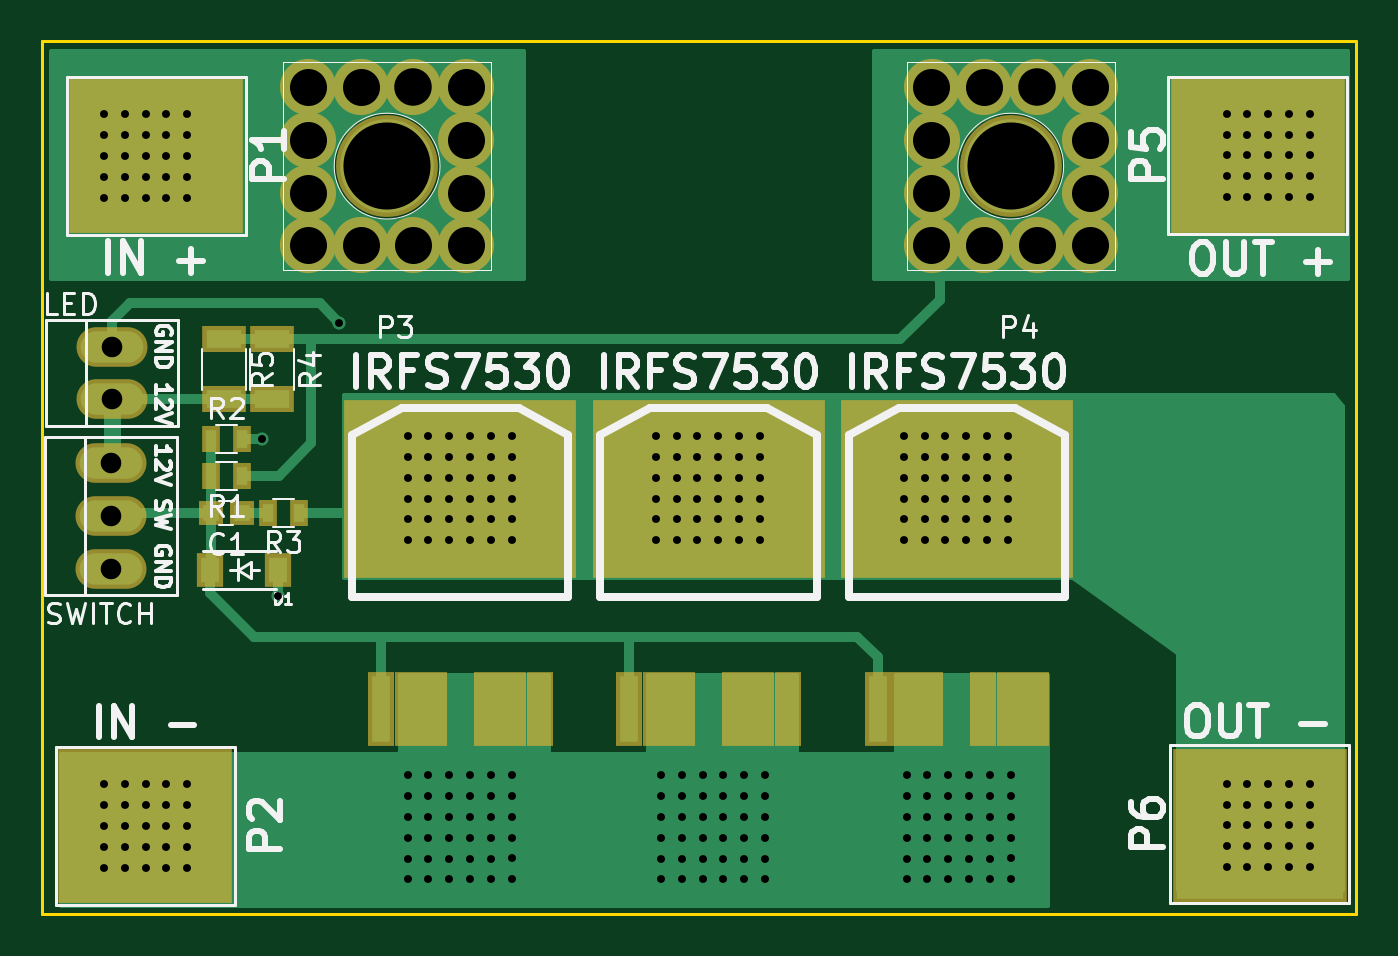
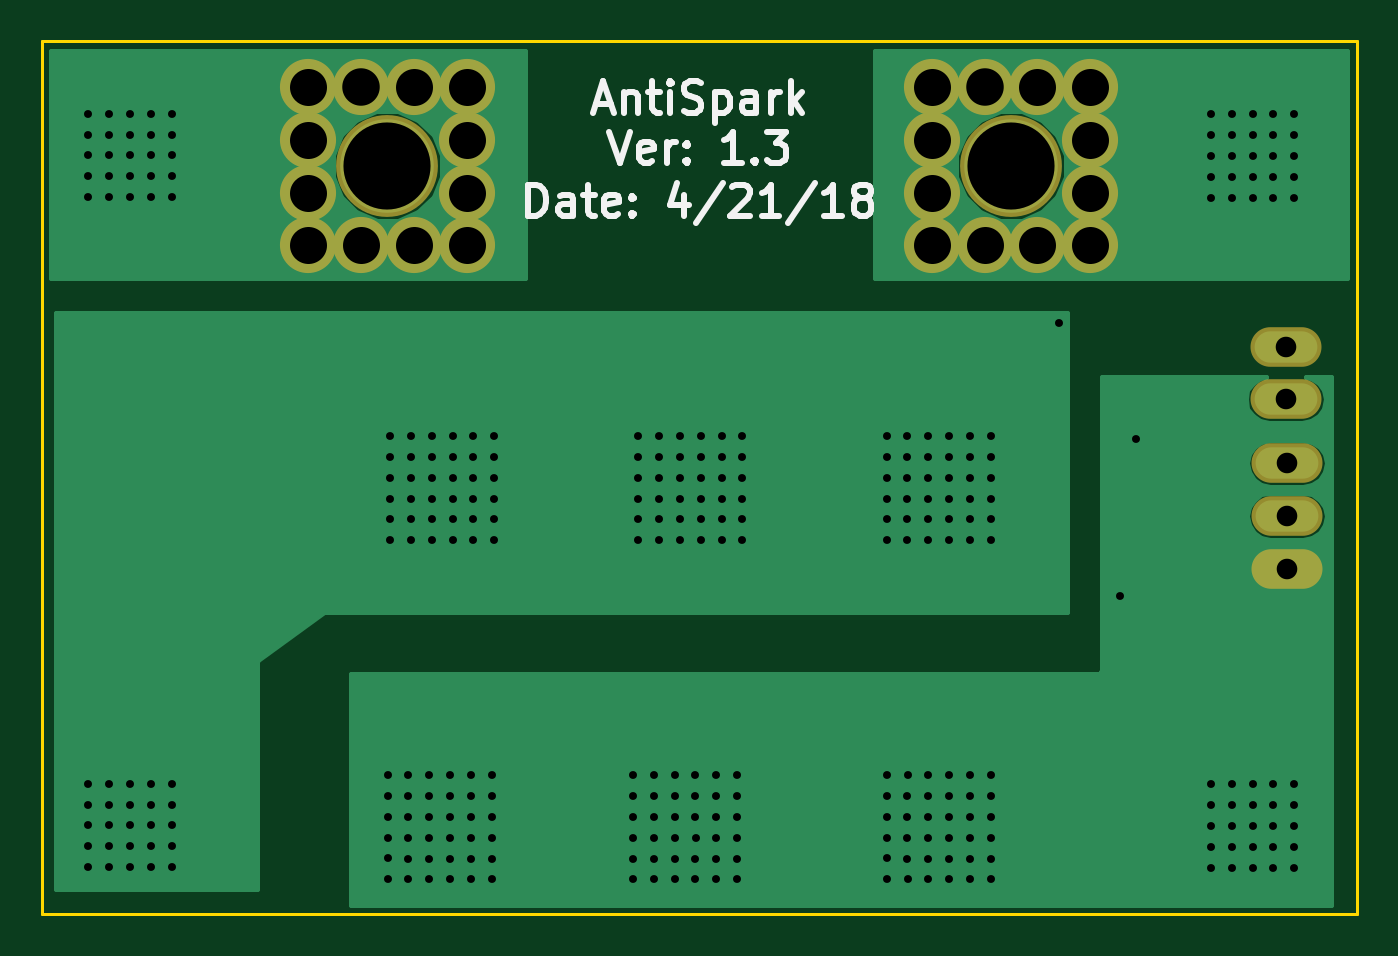
Circuit board: 8 layer files. Board 63.2 x 42.0 mm.
- bottom_copper: Anti-Spark-Switch-B.Cu.gbr (23872 bytes)
- bottom_mask: Anti-Spark-Switch-B.Mask.gbr (1429 bytes)
- bottom_silk: Anti-Spark-Switch-B.SilkS.gbr (7608 bytes)
- outline: Anti-Spark-Switch-Edge.Cuts.gbr (749 bytes)
- top_copper: Anti-Spark-Switch-F.Cu.gbr (26571 bytes)
- top_mask: Anti-Spark-Switch-F.Mask.gbr (2656 bytes)
- top_silk: Anti-Spark-Switch-F.SilkS.gbr (26519 bytes)
- drill: Anti-Spark-Switch.drl (6024 bytes)

=== bottom_copper: Anti-Spark-Switch-B.Cu.gbr (23872 bytes, source omitted) ===
=== bottom_mask: Anti-Spark-Switch-B.Mask.gbr ===
G04 #@! TF.GenerationSoftware,KiCad,Pcbnew,(2017-08-25 revision dd37d0595)-makepkg*
G04 #@! TF.CreationDate,2018-04-21T13:49:17-04:00*
G04 #@! TF.ProjectId,Anti-Spark-Switch,416E74692D537061726B2D5377697463,rev?*
G04 #@! TF.SameCoordinates,Original*
G04 #@! TF.FileFunction,Soldermask,Bot*
G04 #@! TF.FilePolarity,Negative*
%FSLAX46Y46*%
G04 Gerber Fmt 4.6, Leading zero omitted, Abs format (unit mm)*
G04 Created by KiCad (PCBNEW (2017-08-25 revision dd37d0595)-makepkg) date 04/21/18 13:49:17*
%MOMM*%
%LPD*%
G01*
G04 APERTURE LIST*
%ADD10C,2.700000*%
%ADD11C,4.900000*%
%ADD12O,3.414980X1.906220*%
G04 APERTURE END LIST*
D10*
X225355000Y-57810000D03*
X227895000Y-57810000D03*
X230435000Y-57810000D03*
X230435000Y-55270000D03*
X230435000Y-52730000D03*
X230435000Y-50190000D03*
X222815000Y-57810000D03*
X222815000Y-55270000D03*
X222815000Y-52730000D03*
X222815000Y-50190000D03*
X225355000Y-50190000D03*
X227895000Y-50190000D03*
D11*
X226625000Y-54000000D03*
D10*
X195355000Y-57810000D03*
X197895000Y-57810000D03*
X200435000Y-57810000D03*
X200435000Y-55270000D03*
X200435000Y-52730000D03*
X200435000Y-50190000D03*
X192815000Y-57810000D03*
X192815000Y-55270000D03*
X192815000Y-52730000D03*
X192815000Y-50190000D03*
X195355000Y-50190000D03*
X197895000Y-50190000D03*
D11*
X196625000Y-54000000D03*
D12*
X183413400Y-65227200D03*
X183413400Y-62687200D03*
X183362600Y-73380600D03*
X183362600Y-70840600D03*
X183362600Y-68300600D03*
M02*

=== bottom_silk: Anti-Spark-Switch-B.SilkS.gbr (7608 bytes, source omitted) ===
=== outline: Anti-Spark-Switch-Edge.Cuts.gbr ===
G04 #@! TF.GenerationSoftware,KiCad,Pcbnew,(2017-08-25 revision dd37d0595)-makepkg*
G04 #@! TF.CreationDate,2018-04-21T13:49:17-04:00*
G04 #@! TF.ProjectId,Anti-Spark-Switch,416E74692D537061726B2D5377697463,rev?*
G04 #@! TF.SameCoordinates,Original*
G04 #@! TF.FileFunction,Profile,NP*
%FSLAX46Y46*%
G04 Gerber Fmt 4.6, Leading zero omitted, Abs format (unit mm)*
G04 Created by KiCad (PCBNEW (2017-08-25 revision dd37d0595)-makepkg) date 04/21/18 13:49:17*
%MOMM*%
%LPD*%
G01*
G04 APERTURE LIST*
%ADD10C,0.150000*%
G04 APERTURE END LIST*
D10*
X243250000Y-48000000D02*
X180000000Y-48000000D01*
X243250000Y-90000000D02*
X243250000Y-48000000D01*
X180000000Y-90000000D02*
X243250000Y-90000000D01*
X180000000Y-48000000D02*
X180000000Y-90000000D01*
M02*

=== top_copper: Anti-Spark-Switch-F.Cu.gbr (26571 bytes, source omitted) ===
=== top_mask: Anti-Spark-Switch-F.Mask.gbr ===
G04 #@! TF.GenerationSoftware,KiCad,Pcbnew,(2017-08-25 revision dd37d0595)-makepkg*
G04 #@! TF.CreationDate,2018-04-21T13:49:17-04:00*
G04 #@! TF.ProjectId,Anti-Spark-Switch,416E74692D537061726B2D5377697463,rev?*
G04 #@! TF.SameCoordinates,Original*
G04 #@! TF.FileFunction,Soldermask,Top*
G04 #@! TF.FilePolarity,Negative*
%FSLAX46Y46*%
G04 Gerber Fmt 4.6, Leading zero omitted, Abs format (unit mm)*
G04 Created by KiCad (PCBNEW (2017-08-25 revision dd37d0595)-makepkg) date 04/21/18 13:49:17*
%MOMM*%
%LPD*%
G01*
G04 APERTURE LIST*
%ADD10R,1.200000X1.150000*%
%ADD11R,0.900000X1.300000*%
%ADD12C,2.700000*%
%ADD13C,4.900000*%
%ADD14O,3.414980X1.906220*%
%ADD15R,1.310000X1.620000*%
%ADD16R,11.200080X8.550860*%
%ADD17R,1.299160X3.600400*%
%ADD18R,8.400000X7.400000*%
%ADD19R,2.100000X1.300000*%
G04 APERTURE END LIST*
D10*
X188134000Y-70687000D03*
X189634000Y-70687000D03*
D11*
X192375000Y-70675000D03*
X190875000Y-70675000D03*
X188134000Y-67131000D03*
X189634000Y-67131000D03*
X189634000Y-68909000D03*
X188134000Y-68909000D03*
D12*
X225355000Y-57810000D03*
X227895000Y-57810000D03*
X230435000Y-57810000D03*
X230435000Y-55270000D03*
X230435000Y-52730000D03*
X230435000Y-50190000D03*
X222815000Y-57810000D03*
X222815000Y-55270000D03*
X222815000Y-52730000D03*
X222815000Y-50190000D03*
X225355000Y-50190000D03*
X227895000Y-50190000D03*
D13*
X226625000Y-54000000D03*
D12*
X195355000Y-57810000D03*
X197895000Y-57810000D03*
X200435000Y-57810000D03*
X200435000Y-55270000D03*
X200435000Y-52730000D03*
X200435000Y-50190000D03*
X192815000Y-57810000D03*
X192815000Y-55270000D03*
X192815000Y-52730000D03*
X192815000Y-50190000D03*
X195355000Y-50190000D03*
X197895000Y-50190000D03*
D13*
X196625000Y-54000000D03*
D14*
X183413400Y-65227200D03*
X183413400Y-62687200D03*
X183362600Y-73380600D03*
X183362600Y-70840600D03*
X183362600Y-68300600D03*
D15*
X188115000Y-73425000D03*
X191385000Y-73425000D03*
D16*
X200152000Y-69537580D03*
D17*
X196342000Y-80139540D03*
X197612000Y-80139540D03*
X198882000Y-80139540D03*
X201422000Y-80139540D03*
X202692000Y-80139540D03*
X203962000Y-80139540D03*
D16*
X212090000Y-69537580D03*
D17*
X208280000Y-80139540D03*
X209550000Y-80139540D03*
X210820000Y-80139540D03*
X213360000Y-80139540D03*
X214630000Y-80139540D03*
X215900000Y-80139540D03*
D16*
X224028000Y-69537580D03*
D17*
X220218000Y-80139540D03*
X221488000Y-80139540D03*
X222758000Y-80139540D03*
X225298000Y-80139540D03*
X226568000Y-80139540D03*
X227838000Y-80139540D03*
D18*
X238610000Y-85725000D03*
X238500000Y-53500000D03*
X185000000Y-85725000D03*
X185500000Y-53500000D03*
D19*
X191100000Y-62325000D03*
X191100000Y-65225000D03*
X188775000Y-65225000D03*
X188775000Y-62325000D03*
M02*

=== top_silk: Anti-Spark-Switch-F.SilkS.gbr (26519 bytes, source omitted) ===
=== drill: Anti-Spark-Switch.drl (6024 bytes, source omitted) ===
